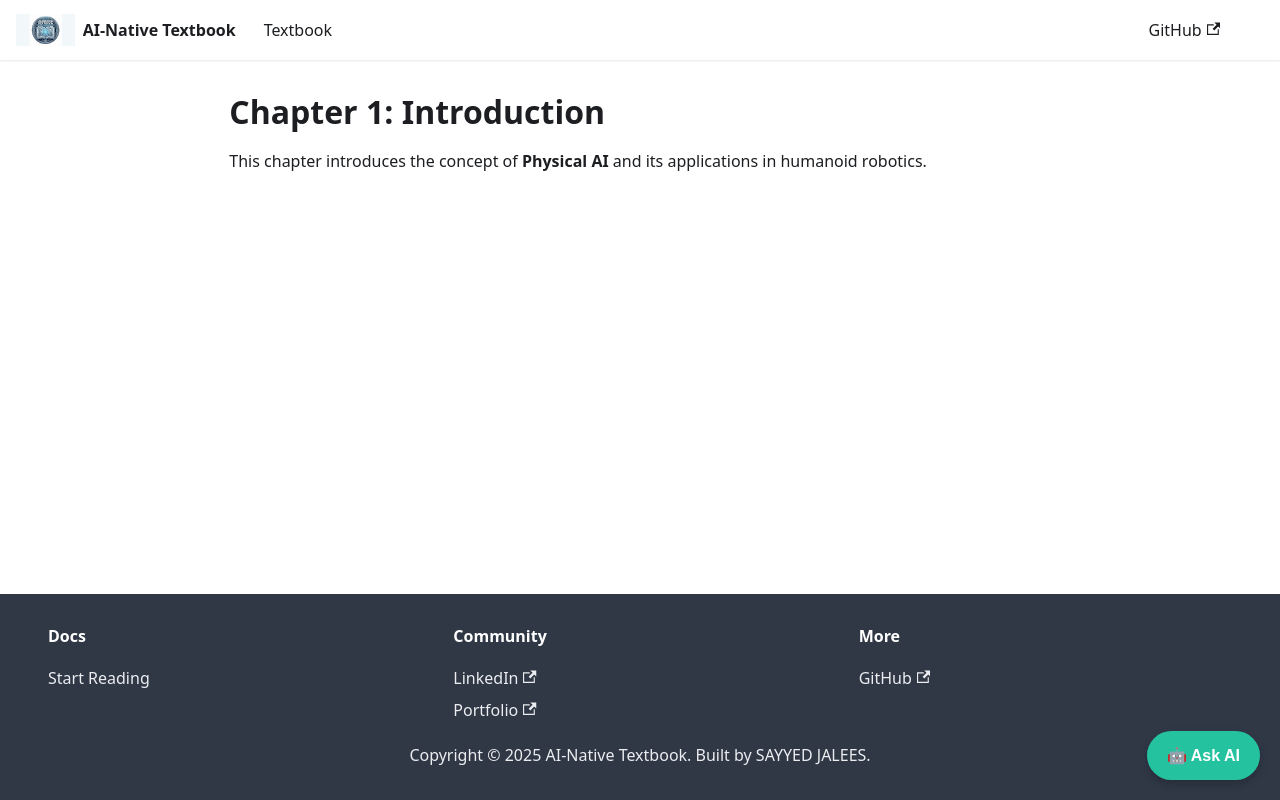

repository: syedjalees/Physical-AI-Humanoid-Robotics-book · page: markdown-page.html · generator: docusaurus

---
title: Chapter 1 - Introduction to Physical AI
---

# Chapter 1: Introduction

This chapter introduces the concept of **Physical AI** and its applications in humanoid robotics.
